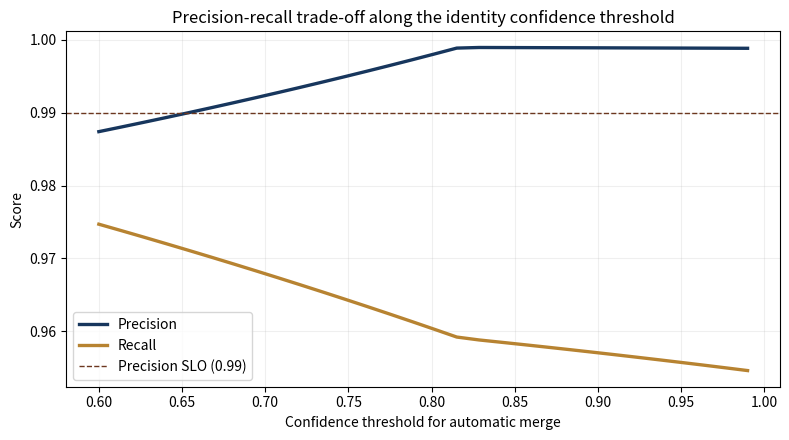
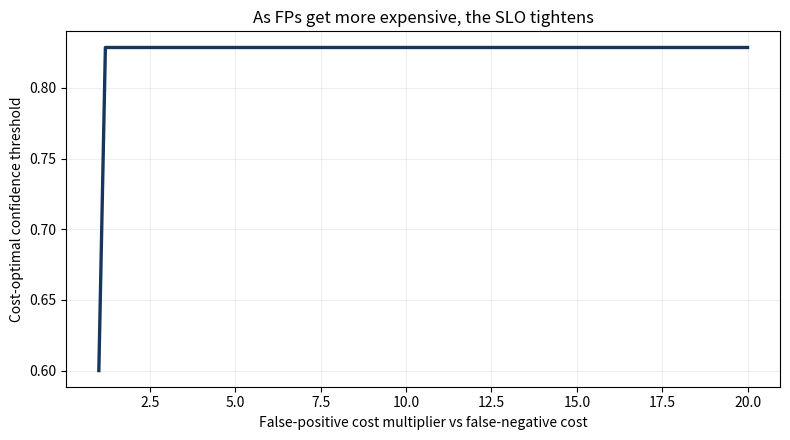

Reproduce these figures in Python, in order.
import numpy as np
import matplotlib.pyplot as plt

# Confusion counts from the Ch 8 worked example
tp = 462   # correctly merged
tn = 21    # correctly kept separate
fp = 8     # wrongly merged (two people collapsed)
fn = 9     # wrongly kept separate (same person as two)

precision = tp / (tp + fp)
recall = tp / (tp + fn)
f1 = 2 * precision * recall / (precision + recall)
print(f"Precision: {precision:.4f}")
print(f"Recall:    {recall:.4f}")
print(f"F1:        {f1:.4f}")

# Sensitivity of the composite governance-cost score to the FP/FN mix.
# Governance cost is asymmetric: an FP costs C_fp, an FN costs C_fn.
c_fp_grid = np.linspace(1, 20, 100)  # multiplier for false-positive cost
c_fn = 1.0

# Sweep confidence thresholds. Higher threshold reduces FP but raises FN.
def confusion_at_threshold(t):
    # Toy model: at threshold t, share of TP declines linearly to a floor,
    # while FP declines faster and FN rises.
    tp_t = tp * max(0.60, 1.0 - 0.5 * (t - 0.5))
    fp_t = fp * max(0.05, 1.0 - 3.0 * (t - 0.5))
    fn_t = fn + fp - fp_t
    tn_t = tn + fp_t
    return tp_t, fp_t, fn_t, tn_t

thresholds = np.linspace(0.60, 0.99, 30)
prec_curve = []
rec_curve = []
for t in thresholds:
    tp_t, fp_t, fn_t, _ = confusion_at_threshold(t)
    prec_curve.append(tp_t / max(1e-9, tp_t + fp_t))
    rec_curve.append(tp_t / max(1e-9, tp_t + fn_t))

fig, ax = plt.subplots(figsize=(8, 4.5))
ax.plot(thresholds, prec_curve, label="Precision", color="#17365D", linewidth=2.4)
ax.plot(thresholds, rec_curve, label="Recall", color="#B78331", linewidth=2.4)
ax.axhline(0.99, color="#6C371F", linestyle="--", linewidth=1.0,
           label="Precision SLO (0.99)")
ax.set_xlabel("Confidence threshold for automatic merge")
ax.set_ylabel("Score")
ax.set_title("Precision-recall trade-off along the identity confidence threshold")
ax.legend()
ax.grid(True, alpha=0.2)
plt.tight_layout()
plt.show()

# Governance-cost surface across FP-cost multiplier and threshold.
best_threshold_by_multiplier = []
for c_fp in c_fp_grid:
    costs = []
    for t in thresholds:
        tp_t, fp_t, fn_t, _ = confusion_at_threshold(t)
        costs.append(c_fp * fp_t + c_fn * fn_t)
    best_threshold_by_multiplier.append(thresholds[int(np.argmin(costs))])

fig, ax = plt.subplots(figsize=(8, 4.5))
ax.plot(c_fp_grid, best_threshold_by_multiplier,
        color="#17365D", linewidth=2.4)
ax.set_xlabel("False-positive cost multiplier vs false-negative cost")
ax.set_ylabel("Cost-optimal confidence threshold")
ax.set_title("As FPs get more expensive, the SLO tightens")
ax.grid(True, alpha=0.2)
plt.tight_layout()
plt.show()
